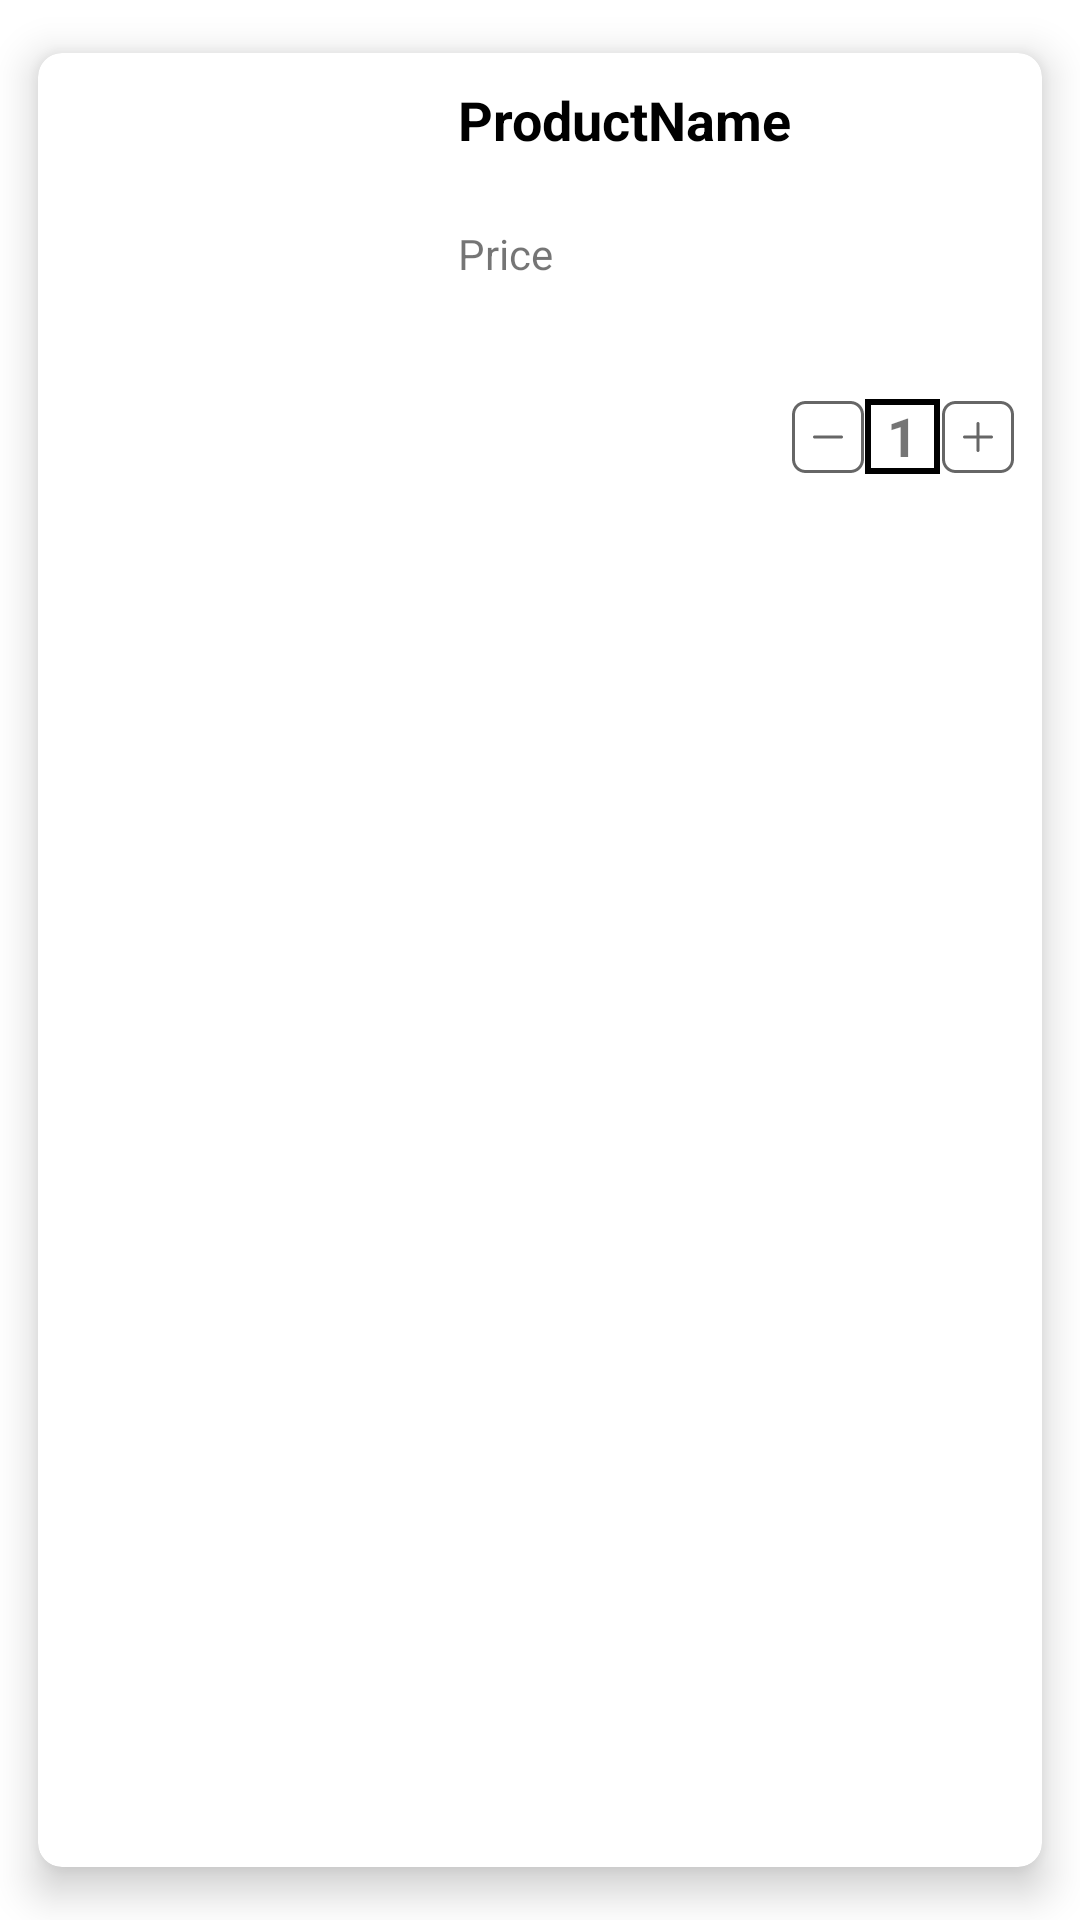

This screen was rendered from an Android layout file. Write that file and the resources it references.
<!-- AndroidManifest.xml: application theme Theme.InfinityPixelCart -->
<!-- res/layout/product_in_shoppinng_cart.xml -->
<?xml version="1.0" encoding="utf-8"?>
<androidx.cardview.widget.CardView

    xmlns:android="http://schemas.android.com/apk/res/android"
    xmlns:app="http://schemas.android.com/apk/res-auto"
    android:layout_width="match_parent"
    android:layout_height="wrap_content"
    xmlns:tools="http://schemas.android.com/tools"
    android:layout_margin="5dp"
    app:cardBackgroundColor="@color/white"
    app:cardCornerRadius="8dp"
    app:cardElevation="8dp"
    app:cardMaxElevation="10dp"
    app:cardPreventCornerOverlap="true"
    app:cardUseCompatPadding="true"
    android:id="@+id/productInShoppingCartProductCardView"
    android:background="@drawable/card_view_design">


    <androidx.constraintlayout.widget.ConstraintLayout
        android:layout_width="match_parent"
        android:layout_height="wrap_content">


        <ImageView
            android:id="@+id/productInShoppingCartProductImage"
            android:layout_width="120sp"
            android:layout_height="150sp"
            android:layout_marginStart="10dp"
            android:layout_marginTop="10dp"
            android:layout_marginBottom="10dp"
            android:contentDescription="@string/productImage"
            android:padding="5dp"
            app:layout_constraintBottom_toBottomOf="parent"
            app:layout_constraintStart_toStartOf="parent"
            app:layout_constraintTop_toTopOf="parent"
            app:layout_constraintVertical_bias="0.48" />

        <ImageButton
            android:id="@+id/productShoppingCartDeleteButton"
            android:layout_width="wrap_content"
            android:layout_height="wrap_content"
            android:layout_marginTop="15dp"
            android:layout_marginEnd="10dp"
            android:background="@color/white"
            android:src="@drawable/delete_button"
            app:layout_constraintEnd_toEndOf="parent"
            app:layout_constraintTop_toTopOf="parent" />

        <TextView
            android:id="@+id/productInShoppingCartProductName"
            android:layout_width="0dp"
            android:layout_height="wrap_content"
            android:layout_marginStart="10dp"
            android:layout_marginTop="10dp"
            android:drawablePadding="2dp"
            android:text="ProductName"
            android:textColor="@color/black"
            android:textSize="18sp"
            android:textStyle="bold"
            app:layout_constraintEnd_toStartOf="@+id/productShoppingCartDeleteButton"
            app:layout_constraintHorizontal_bias="0.0"
            app:layout_constraintStart_toEndOf="@+id/productInShoppingCartProductImage"
            app:layout_constraintTop_toTopOf="parent" />

        <TextView
            android:id="@+id/productInShoppingCartProductPrice"
            android:layout_width="0dp"
            android:layout_height="27dp"
            android:layout_marginStart="10dp"
            android:layout_marginEnd="10dp"
            android:text="Price"
            app:layout_constraintBottom_toBottomOf="parent"
            app:layout_constraintEnd_toEndOf="parent"
            app:layout_constraintHorizontal_bias="0.0"
            app:layout_constraintStart_toEndOf="@+id/productInShoppingCartProductImage"
            app:layout_constraintTop_toBottomOf="@+id/productInShoppingCartProductName"
            app:layout_constraintVertical_bias="0.211" />

        <LinearLayout
            android:layout_width="wrap_content"
            android:layout_height="wrap_content"
            app:layout_constraintBottom_toBottomOf="parent"
            app:layout_constraintEnd_toEndOf="parent"
            app:layout_constraintHorizontal_bias="0.93"
            app:layout_constraintStart_toEndOf="@+id/productInShoppingCartProductImage"
            app:layout_constraintTop_toBottomOf="@+id/productInShoppingCartProductPrice"
            app:layout_constraintVertical_bias="0.51"
            >

           <ImageButton
               android:id="@+id/removeQuantity"
               android:layout_width="25sp"
               android:layout_height="25sp"
               android:src="@drawable/squared_minus"
               android:backgroundTint="@color/white"/>
            <TextView
                android:id="@+id/quantityDisplay"
                android:layout_width="25sp"
                android:layout_height="25sp"
                android:text="1"
                android:textAlignment="center"
                android:textSize="18sp"
                android:textStyle="bold"
                android:background="@drawable/border_line"
                android:padding="0dp"
                />

            <ImageButton
                android:id="@+id/addQuantity"
                android:layout_width="25sp"
                android:layout_height="25sp"
                android:src="@drawable/squre_plus"
                android:backgroundTint="@color/white"/>

        </LinearLayout>

    </androidx.constraintlayout.widget.ConstraintLayout>
</androidx.cardview.widget.CardView>
<!-- resources referenced by this layout -->
<resources>
  <!-- drawable border_line (drawable) -->
  <?xml version="1.0" encoding="utf-8"?>
  <shape xmlns:android="http://schemas.android.com/apk/res/android">
      <solid android:color="@android:color/transparent" />
      <stroke
          android:width="2dp"
      android:color="#000000" />
      <padding
          android:left="5dp"
          android:top="5dp"
          android:right="5dp"
          android:bottom="5dp" />
  </shape>
  <!-- drawable card_view_design (drawable) -->
  <?xml version="1.0" encoding="utf-8"?>
  <selector xmlns:android="http://schemas.android.com/apk/res/android">
      <layer-list xmlns:android="http://schemas.android.com/apk/res/android">
          <item android:id="@android:id/background">
              <shape android:shape="rectangle">
                  <solid android:color="#FFFFFF" /> 
                  <corners android:radius="16dp" /> 
              </shape>
          </item>
          <item android:id="@android:id/content">
              <shape android:shape="rectangle">
                  <solid android:color="#00FFFFFF" /> 
                  <corners android:radius="16dp" /> 
              </shape>
          </item>
      </layer-list>
  </selector>
  <!-- drawable squared_minus (drawable) -->
  <?xml version="1.0" encoding="utf-8"?>
  <vector xmlns:android="http://schemas.android.com/apk/res/android" android:width="24dp" android:height="24dp" android:viewportWidth="24" android:viewportHeight="24" android:tint="?attr/colorControlNormal"><path android:fillColor="@android:color/white" android:pathData="m17,12c0,.276-.224.5-.5.5H7.5c-.276,0-.5-.224-.5-.5s.224-.5.5-.5h9c.276,0,.5.224.5.5Zm7-7.5v15c0,2.481-2.019,4.5-4.5,4.5H4.5c-2.481,0-4.5-2.019-4.5-4.5V4.5C0,2.019,2.019,0,4.5,0h15c2.481,0,4.5,2.019,4.5,4.5Zm-1,0c0-1.93-1.57-3.5-3.5-3.5H4.5c-1.93,0-3.5,1.57-3.5,3.5v15c0,1.93,1.57,3.5,3.5,3.5h15c1.93,0,3.5-1.57,3.5-3.5V4.5Z"/></vector>
  <!-- drawable squre_plus (drawable) -->
  <?xml version="1.0" encoding="utf-8"?>
  <vector xmlns:android="http://schemas.android.com/apk/res/android" android:width="24dp" android:height="24dp" android:viewportWidth="24" android:viewportHeight="24" android:tint="?attr/colorControlNormal"><path android:fillColor="@android:color/white" android:pathData="M17,12c0,.276-.224,.5-.5,.5h-4v4c0,.276-.224,.5-.5,.5s-.5-.224-.5-.5v-4H7.5c-.276,0-.5-.224-.5-.5s.224-.5,.5-.5h4V7.5c0-.276,.224-.5,.5-.5s.5,.224,.5,.5v4h4c.276,0,.5,.224,.5,.5Zm7-7.5v15c0,2.481-2.019,4.5-4.5,4.5H4.5c-2.481,0-4.5-2.019-4.5-4.5V4.5C0,2.019,2.019,0,4.5,0h15c2.481,0,4.5,2.019,4.5,4.5Zm-1,0c0-1.93-1.57-3.5-3.5-3.5H4.5c-1.93,0-3.5,1.57-3.5,3.5v15c0,1.93,1.57,3.5,3.5,3.5h15c1.93,0,3.5-1.57,3.5-3.5V4.5Z"/></vector>
  <string name="productImage" />
  <style name="Theme.InfinityPixelCart" parent="Theme.MaterialComponents.DayNight.NoActionBar">
          
          <item name="colorPrimary">@color/purple_500</item>
          <item name="colorPrimaryVariant">@color/purple_700</item>
          <item name="colorOnPrimary">@color/white</item>
          
          <item name="colorSecondary">@color/teal_200</item>
          <item name="colorSecondaryVariant">@color/teal_700</item>
          <item name="colorOnSecondary">@color/black</item>
          
          <item name="android:statusBarColor">?attr/colorPrimaryVariant</item>
          
      </style>
  <!-- not gathered from this repository: default colours our renderer supplied (Android Studio template values) -->
  <color name="purple_500">#FF6200EE</color>
  <color name="purple_700">#FF3700B3</color>
  <color name="teal_200">#FF03DAC5</color>
  <color name="teal_700">#FF018786</color>
  <color name="black">#FF000000</color>
  <color name="white">#FFFFFFFF</color>
</resources>
